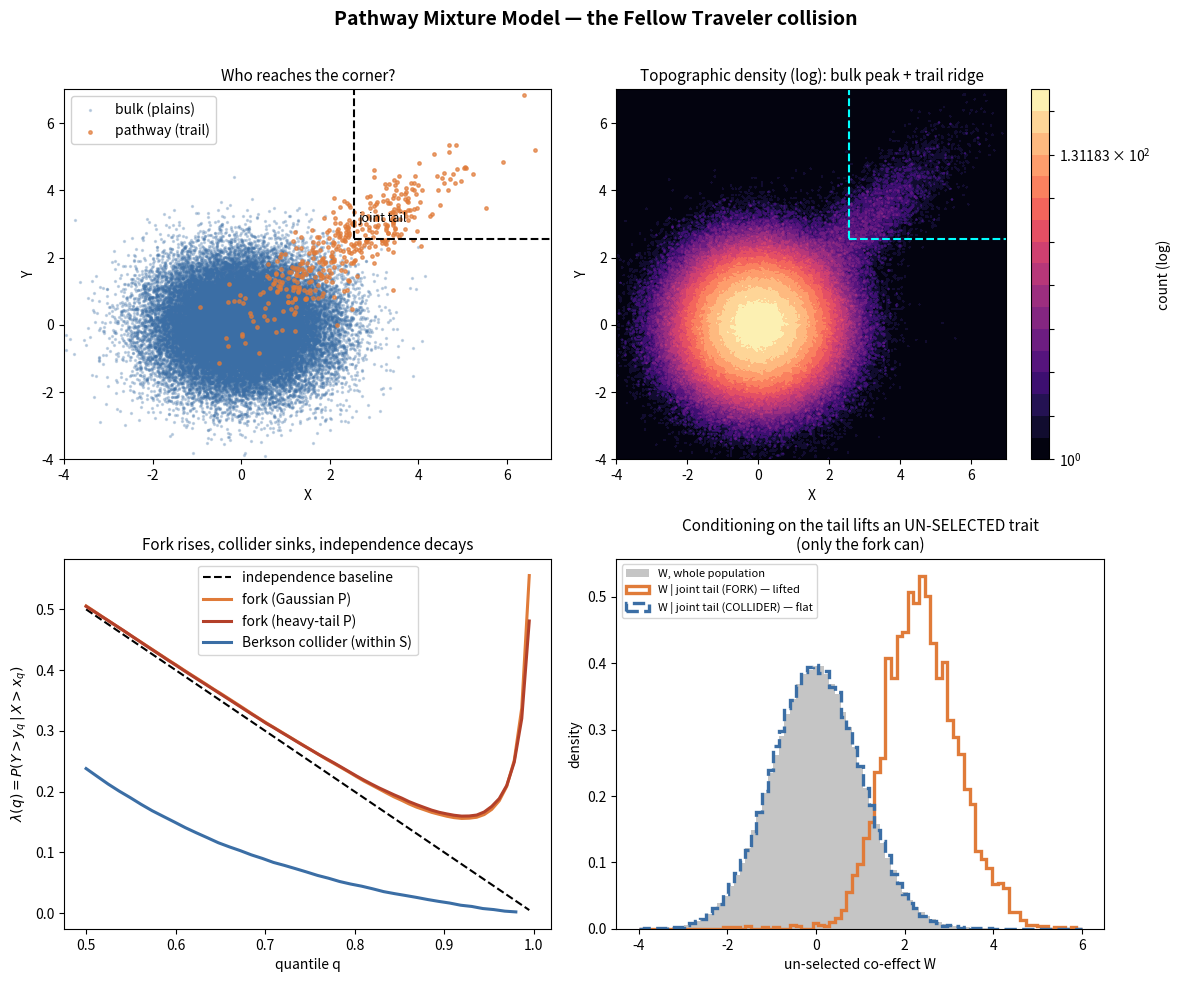

The script that saved this image: (Note: this script raises an exception after producing the figure.)
#!/usr/bin/env python3
"""
Pathway Mixture Model (PMM) — simulation of the Fellow Traveler Hypothesis.

A two-regime mixture:
  - BULK ("the plains"):  X, Y independent N(0,1).
  - PATHWAY ("the trail"): a hidden common factor P co-generates X, Y, and an
    UN-SELECTED co-effect W. The trail is rare (prevalence PI) and offset into the tail.

What the four figures show:
  1. Scatter + topographic density: the bulk cannot reach the joint-tail corner; the trail can.
  2. Conditional exceedance lambda(q): the fork rises into the tail, a Berkson collider sinks
     below the independence baseline. Opposite signatures.
  3. Co-effect elevation: conditioning on the joint tail lifts W under the fork, but NOT under
     the collider (no common cause to reach an un-selected trait). This is the demarcation test.
  4. The deception sweep: as the pathway gets rarer (PI -> 0), the aggregate correlation goes
     quiet while the tail enrichment stays loud. Faint cause, loud symptom.

Slide PI down (line below) to watch the cause go quiet and the collision get louder.
"""

import numpy as np
from scipy import stats
import matplotlib.pyplot as plt
from matplotlib.colors import LogNorm
from matplotlib.patches import Rectangle

# ----------------------------------------------------------------------------------
#  PARAMETERS  (illustrative — not fitted to any data)
# ----------------------------------------------------------------------------------
PI       = 0.01     # <-- pathway prevalence. THE KNOB. Try 0.001, 0.01, 0.05.
A, B     = 1.2, 1.2 # loadings of the pathway factor P onto X and Y
C        = 1.0      # loading of P onto the un-selected co-effect W
MU_X     = 2.5      # tail offset: how far up the trail climbs the X axis
MU_Y     = 2.5      # tail offset on Y
MU_W     = 1.5      # tail offset on the co-effect W
SIGMA_E  = 0.5      # idiosyncratic noise sd on each trait
NU       = 4        # Student-t dof for the heavy-tailed pathway variant
N        = 1_000_000
SEED     = 7
rng = np.random.default_rng(SEED)


# ----------------------------------------------------------------------------------
#  SAMPLERS
# ----------------------------------------------------------------------------------
def sample_pmm(n, pi, heavy=False, rng=rng):
    """Pathway Mixture Model. Returns X, Y, W, Z (hidden regime)."""
    Z = rng.random(n) < pi                      # True == on the trail
    nP = int(Z.sum())
    # bulk
    X = rng.standard_normal(n)
    Y = rng.standard_normal(n)
    W = rng.standard_normal(n)
    # pathway: shared latent factor P
    if heavy:
        P = stats.t.rvs(NU, size=nP, random_state=rng) * np.sqrt((NU - 2) / NU)  # unit-variance t
    else:
        P = rng.standard_normal(nP)
    ex = rng.normal(0, SIGMA_E, nP)
    ey = rng.normal(0, SIGMA_E, nP)
    ew = rng.normal(0, SIGMA_E, nP)
    X[Z] = MU_X + A * P + ex
    Y[Z] = MU_Y + B * P + ey
    W[Z] = MU_W + C * P + ew
    return X, Y, W, Z


def sample_additive_collider(n, rng=rng):
    """Compensatory Berkson foil: independent X,Y,W; gate S = (X+Y>tau). Negative corr within S."""
    X = rng.standard_normal(n)
    Y = rng.standard_normal(n)
    W = rng.standard_normal(n)              # un-selected, independent of everything
    tau = np.quantile(X + Y, 0.90)          # select the top ~10% by X+Y
    S = (X + Y) > tau
    return X, Y, W, S


def sample_conjunctive_collider(n, ax_q=0.85, rng=rng):
    """Conjunctive Berkson foil: independent X,Y,W; gate S = (X>a AND Y>b).
    Populates the joint-tail corner (unlike the additive gate) WITHOUT a common cause,
    so the un-selected co-effect W must stay flat — the clean demarcation contrast."""
    X = rng.standard_normal(n)
    Y = rng.standard_normal(n)
    W = rng.standard_normal(n)
    a, b = np.quantile(X, ax_q), np.quantile(Y, ax_q)
    S = (X > a) & (Y > b)
    return X, Y, W, S


# ----------------------------------------------------------------------------------
#  DIAGNOSTICS
# ----------------------------------------------------------------------------------
def lambda_curve(X, Y, qs):
    """Conditional exceedance lambda(q) = P(Y>y_q | X>x_q) using empirical marginal quantiles."""
    out = np.empty_like(qs, dtype=float)
    for i, q in enumerate(qs):
        xq, yq = np.quantile(X, q), np.quantile(Y, q)
        hi = X > xq
        out[i] = np.nan if hi.sum() == 0 else (Y[hi] > yq).mean()
    return out


def tail_enrichment(X, Y, q=0.99):
    """P(both > q-quantile) / [P(X>q)P(Y>q)]. ==1 under independence, >>1 under a fork."""
    xq, yq = np.quantile(X, q), np.quantile(Y, q)
    joint = ((X > xq) & (Y > yq)).mean()
    return joint / ((1 - q) * (1 - q))


# ----------------------------------------------------------------------------------
#  GENERATE
# ----------------------------------------------------------------------------------
X, Y, W, Z = sample_pmm(N, PI, heavy=False)
Xh, Yh, Wh, Zh = sample_pmm(N, PI, heavy=True)
Xc, Yc, Wc, Sc = sample_additive_collider(2 * N)           # for the lambda(q) sink
Xj, Yj, Wj, Sj = sample_conjunctive_collider(3 * N)         # for the co-effect contrast

agg_corr = np.corrcoef(X, Y)[0, 1]
enr_99   = tail_enrichment(X, Y, 0.99)

print(f"PI = {PI}")
print(f"aggregate corr(X,Y)         = {agg_corr:+.4f}   (faint)")
print(f"tail enrichment @ q=0.99    = {enr_99:6.1f}x    (loud)")
print(f"deception ratio enr/|corr|  = {enr_99/abs(agg_corr):6.1f}")

# co-effect elevation
xq99, yq99 = np.quantile(X, 0.99), np.quantile(Y, 0.99)
in_tail = (X > xq99) & (Y > yq99)
# conjunctive collider: condition on its populated joint-tail corner (the selected set itself)
coll_tail = Sj
print(f"E[W]                        = {W.mean():+.3f}")
print(f"E[W | joint tail], FORK     = {W[in_tail].mean():+.3f}   (lifted)")
print(f"E[W | joint tail], COLLIDER = {Wj[coll_tail].mean():+.3f}   (flat)")


# ----------------------------------------------------------------------------------
#  FIGURE 1 — the phenomenon (2x2)
# ----------------------------------------------------------------------------------
plt.rcParams.update({"figure.dpi": 110, "font.size": 10, "axes.titlesize": 11})
fig, ax = plt.subplots(2, 2, figsize=(12, 10))
fig.suptitle("Pathway Mixture Model — the Fellow Traveler collision", fontsize=14, weight="bold")

# (1) scatter colored by hidden regime
s = rng.choice(N, 40_000, replace=False)
ax[0, 0].scatter(X[s][~Z[s]], Y[s][~Z[s]], s=2, alpha=0.25, color="#3b6ea5", label="bulk (plains)")
ax[0, 0].scatter(X[s][Z[s]],  Y[s][Z[s]],  s=6, alpha=0.7,  color="#e07b39", label="pathway (trail)")
ax[0, 0].add_patch(Rectangle((xq99, yq99), 10, 10, fill=False, ec="black", lw=1.5, ls="--"))
ax[0, 0].text(xq99 + 0.1, yq99 + 0.5, "joint tail", fontsize=9)
ax[0, 0].set(xlim=(-4, 7), ylim=(-4, 7), xlabel="X", ylabel="Y",
             title="Who reaches the corner?")
ax[0, 0].legend(loc="upper left", framealpha=0.9)

# (2) topographic joint density (log) — reveals the faint trail ridge against the tall bulk peak
h, xe, ye = np.histogram2d(X, Y, bins=240, range=[[-4, 7], [-4, 7]])
cf = ax[0, 1].contourf(0.5 * (xe[:-1] + xe[1:]), 0.5 * (ye[:-1] + ye[1:]), (h.T + 1),
                       levels=np.logspace(0, np.log10(h.max() + 1), 18),
                       norm=LogNorm(), cmap="magma")
ax[0, 1].add_patch(Rectangle((xq99, yq99), 10, 10, fill=False, ec="cyan", lw=1.5, ls="--"))
ax[0, 1].set(xlim=(-4, 7), ylim=(-4, 7), xlabel="X", ylabel="Y",
             title="Topographic density (log): bulk peak + trail ridge")
fig.colorbar(cf, ax=ax[0, 1], label="count (log)")

# (3) conditional exceedance lambda(q)
qs = np.linspace(0.50, 0.995, 60)
ax[1, 0].plot(qs, 1 - qs, "k--", lw=1.5, label="independence baseline")
ax[1, 0].plot(qs, lambda_curve(X, Y, qs),  color="#e07b39", lw=2.2, label="fork (Gaussian P)")
ax[1, 0].plot(qs, lambda_curve(Xh, Yh, qs), color="#b3402a", lw=2.2, label="fork (heavy-tail P)")
qs_c = np.linspace(0.50, 0.98, 40)
ax[1, 0].plot(qs_c, lambda_curve(Xc[Sc], Yc[Sc], qs_c), color="#3b6ea5", lw=2.2,
              label="Berkson collider (within S)")
ax[1, 0].set(xlabel="quantile q", ylabel=r"$\lambda(q)=P(Y>y_q\,|\,X>x_q)$",
             title="Fork rises, collider sinks, independence decays")
ax[1, 0].legend()

# (4) co-effect elevation — the demarcation test
bins = np.linspace(-4, 6, 80)
ax[1, 1].hist(W, bins=bins, density=True, alpha=0.45, color="gray", label="W, whole population")
ax[1, 1].hist(W[in_tail], bins=bins, density=True, histtype="step", lw=2.4, color="#e07b39",
              label="W | joint tail (FORK) — lifted")
ax[1, 1].hist(Wj[coll_tail], bins=bins, density=True, histtype="step", lw=2.4, ls="--",
              color="#3b6ea5", label="W | joint tail (COLLIDER) — flat")
ax[1, 1].set(xlabel="un-selected co-effect W", ylabel="density",
             title="Conditioning on the tail lifts an UN-SELECTED trait\n(only the fork can)")
ax[1, 1].legend(fontsize=8)

fig.tight_layout(rect=[0, 0, 1, 0.97])
fig.savefig("/home/claude/fig1_phenomenon.png", bbox_inches="tight")

# ----------------------------------------------------------------------------------
#  FIGURE 2 — the deception (rarity sweep): cause goes quiet, symptom stays loud
# ----------------------------------------------------------------------------------
pis = np.array([0.001, 0.002, 0.005, 0.01, 0.02, 0.05, 0.10])
corrs, enrich = [], []
for p in pis:
    xs, ys, _, _ = sample_pmm(N, p, heavy=False, rng=np.random.default_rng(100 + int(p * 1e5)))
    corrs.append(abs(np.corrcoef(xs, ys)[0, 1]))
    enrich.append(tail_enrichment(xs, ys, 0.99))
corrs, enrich = np.array(corrs), np.array(enrich)

fig2, axd = plt.subplots(1, 2, figsize=(13, 5))
fig2.suptitle("The deception: rarer pathway → fainter cause, louder symptom", fontsize=13, weight="bold")

axd[0].loglog(pis, corrs, "o-", color="#3b6ea5", lw=2, label="|aggregate corr(X,Y)|  (the cause)")
axd[0].loglog(pis, enrich, "s-", color="#e07b39", lw=2, label="tail enrichment @0.99  (the symptom)")
axd[0].set(xlabel="pathway prevalence  π", title="Cause vs. symptom across rarity")
axd[0].axhline(1, color="k", ls=":", lw=1)
axd[0].legend()

axd[1].loglog(pis, enrich / corrs, "d-", color="#b3402a", lw=2.4)
axd[1].set(xlabel="pathway prevalence  π", ylabel="enrichment / |corr|  (deceptiveness)",
           title="Deceptiveness diverges as π → 0\n(Result 3 of the model)")

fig2.tight_layout(rect=[0, 0, 1, 0.94])
fig2.savefig("/home/claude/fig2_deception.png", bbox_inches="tight")
print("\nsaved fig1_phenomenon.png and fig2_deception.png")
